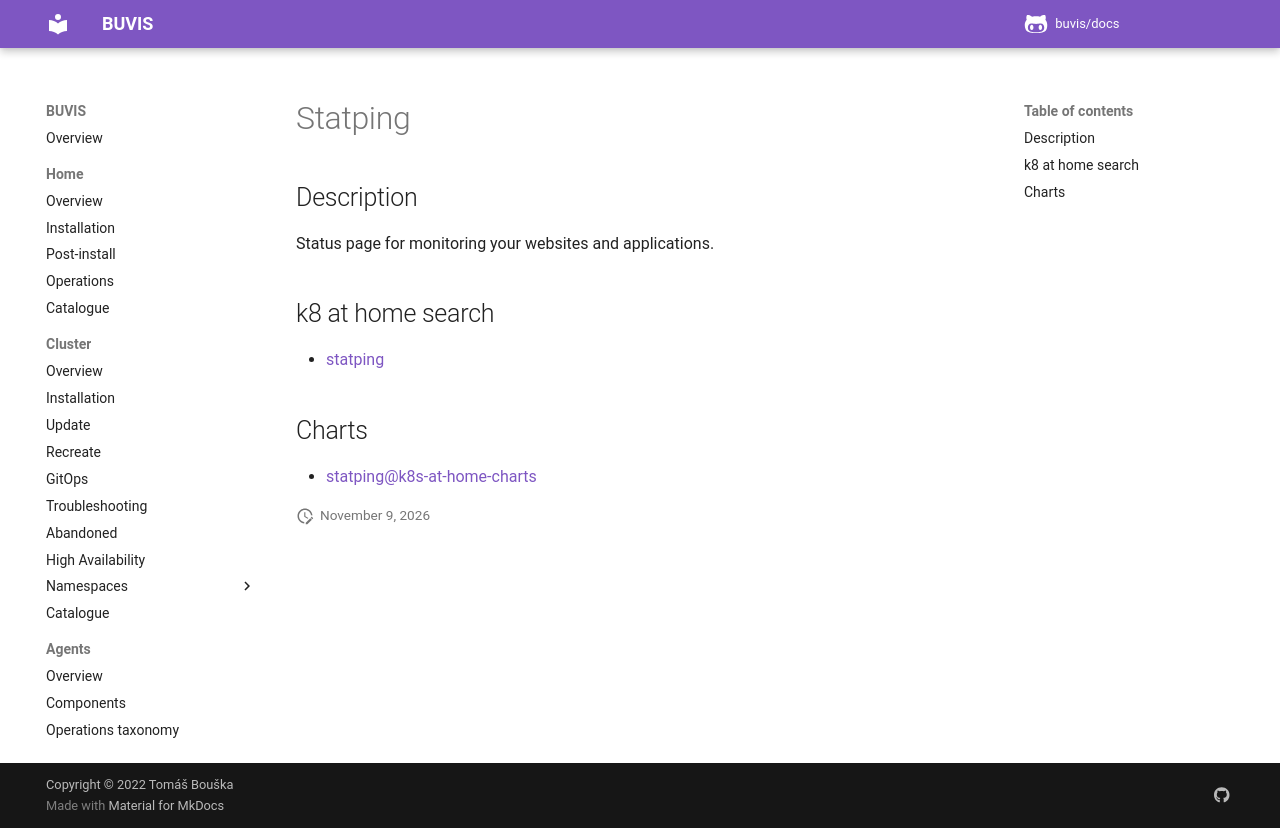

repository: buvis/docs · page: cluster/catalogue/statping/index.html · generator: mkdocs

# Statping

## Description

Status page for monitoring your websites and applications.

## k8 at home search

- [statping](https://nanne.dev/k8s-at-home-search/#/statping)

## Charts

- [statping@k8s-at-home-charts](https://k8s-at-home.com/charts/)
